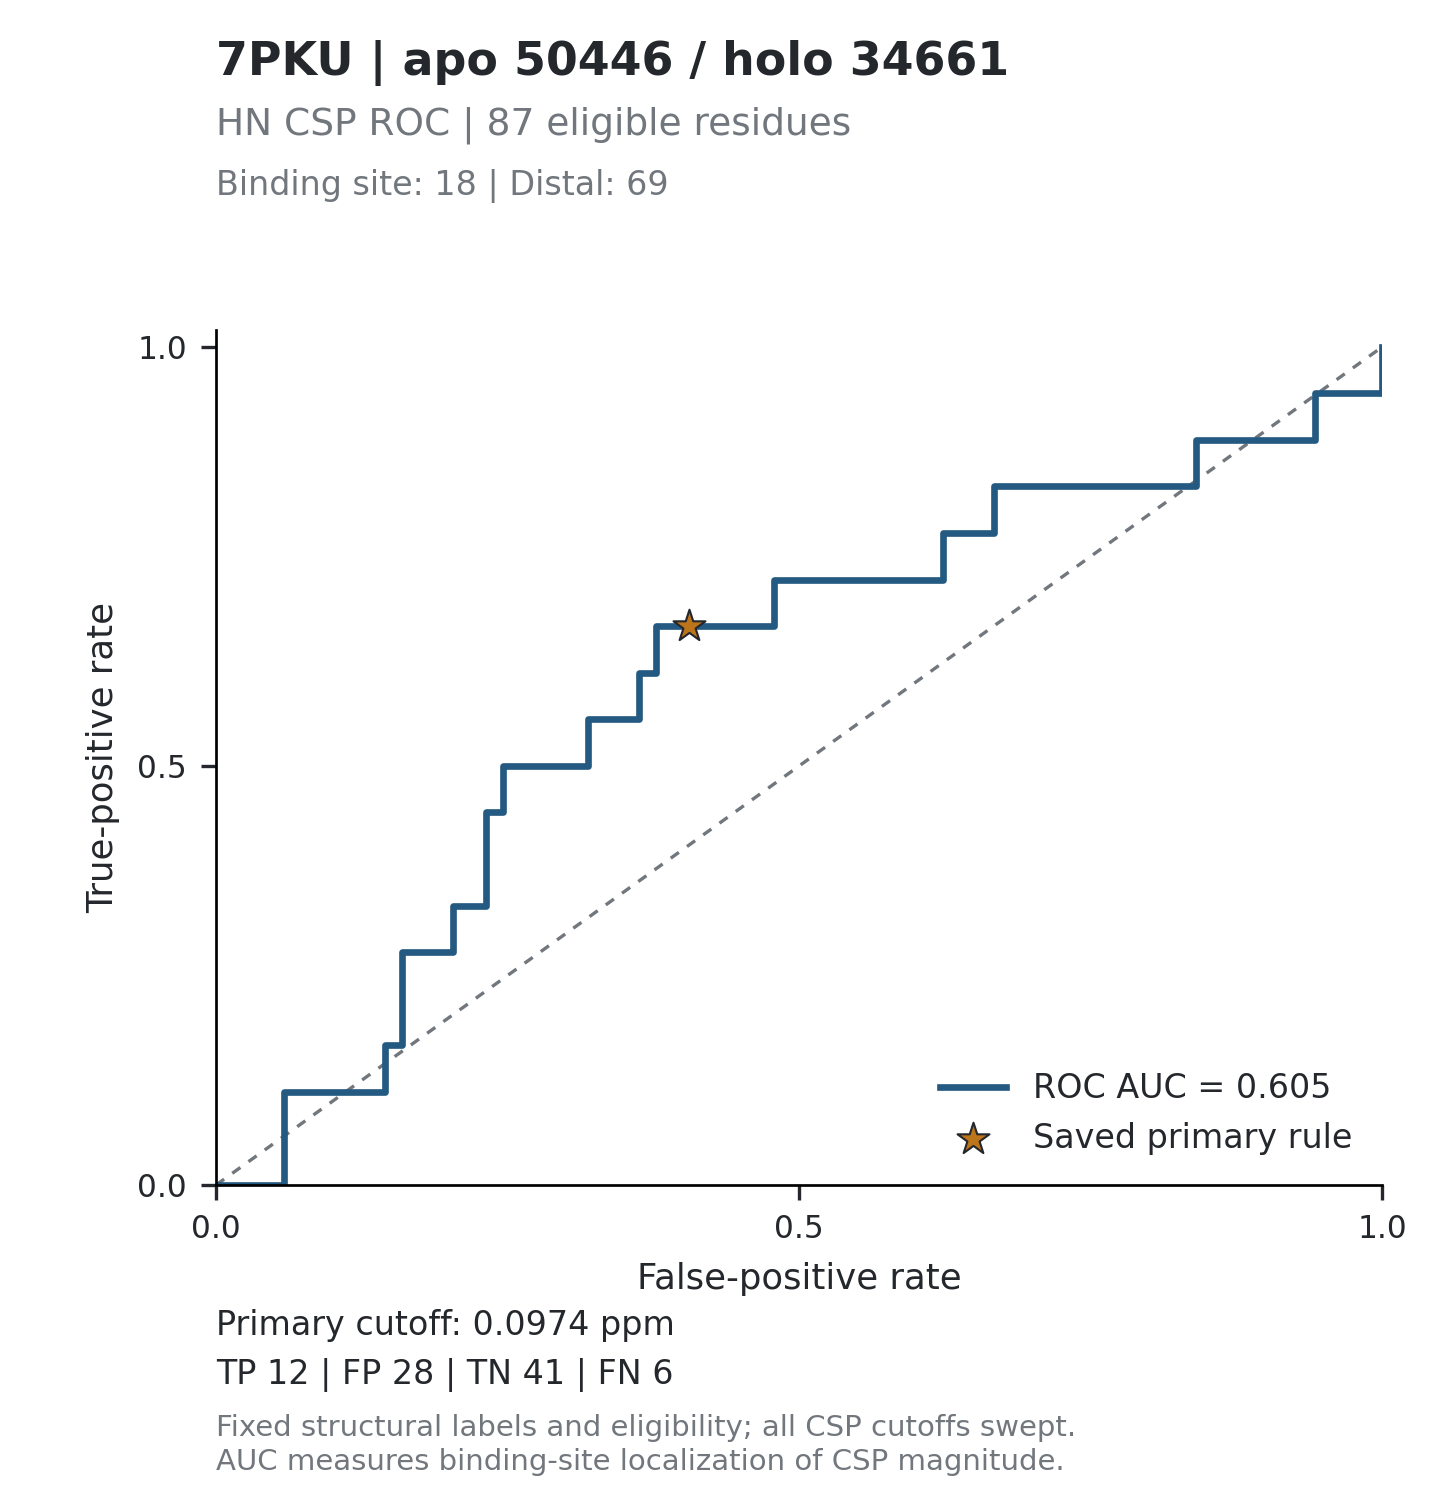

The table this chart was drawn from, first rows:
threshold, tp, fp, tn, fn, tpr, fpr, specificity, precision, fdr, tp_fp_ratio, target_id, score_mode
inf, 0, 0, 69, 18, 0, 0, 1, , , , 7PKU_50446, absolute_ppm
1.195, 0, 1, 68, 18, 0, 0.01449, 0.9855, 0, 1, 0, 7PKU_50446, absolute_ppm
0.6995, 0, 2, 67, 18, 0, 0.02899, 0.971, 0, 1, 0, 7PKU_50446, absolute_ppm
0.6319, 0, 3, 66, 18, 0, 0.04348, 0.9565, 0, 1, 0, 7PKU_50446, absolute_ppm
0.5179, 0, 4, 65, 18, 0, 0.05797, 0.942, 0, 1, 0, 7PKU_50446, absolute_ppm
0.4597, 1, 4, 65, 17, 0.05556, 0.05797, 0.942, 0.2, 0.8, 0.25, 7PKU_50446, absolute_ppm
0.3891, 2, 4, 65, 16, 0.1111, 0.05797, 0.942, 0.3333, 0.6667, 0.5, 7PKU_50446, absolute_ppm
0.3731, 2, 5, 64, 16, 0.1111, 0.07246, 0.9275, 0.2857, 0.7143, 0.4, 7PKU_50446, absolute_ppm
0.2963, 2, 6, 63, 16, 0.1111, 0.08696, 0.913, 0.25, 0.75, 0.3333, 7PKU_50446, absolute_ppm
0.2907, 2, 7, 62, 16, 0.1111, 0.1014, 0.8986, 0.2222, 0.7778, 0.2857, 7PKU_50446, absolute_ppm
0.2779, 2, 8, 61, 16, 0.1111, 0.1159, 0.8841, 0.2, 0.8, 0.25, 7PKU_50446, absolute_ppm
0.2692, 2, 9, 60, 16, 0.1111, 0.1304, 0.8696, 0.1818, 0.8182, 0.2222, 7PKU_50446, absolute_ppm
0.265, 2, 10, 59, 16, 0.1111, 0.1449, 0.8551, 0.1667, 0.8333, 0.2, 7PKU_50446, absolute_ppm
0.2197, 3, 10, 59, 15, 0.1667, 0.1449, 0.8551, 0.2308, 0.7692, 0.3, 7PKU_50446, absolute_ppm
0.2143, 3, 11, 58, 15, 0.1667, 0.1594, 0.8406, 0.2143, 0.7857, 0.2727, 7PKU_50446, absolute_ppm
0.2104, 4, 11, 58, 14, 0.2222, 0.1594, 0.8406, 0.2667, 0.7333, 0.3636, 7PKU_50446, absolute_ppm
0.2038, 5, 11, 58, 13, 0.2778, 0.1594, 0.8406, 0.3125, 0.6875, 0.4545, 7PKU_50446, absolute_ppm
0.1926, 5, 12, 57, 13, 0.2778, 0.1739, 0.8261, 0.2941, 0.7059, 0.4167, 7PKU_50446, absolute_ppm
0.1704, 5, 13, 56, 13, 0.2778, 0.1884, 0.8116, 0.2778, 0.7222, 0.3846, 7PKU_50446, absolute_ppm
0.1645, 5, 14, 55, 13, 0.2778, 0.2029, 0.7971, 0.2632, 0.7368, 0.3571, 7PKU_50446, absolute_ppm
0.1619, 6, 14, 55, 12, 0.3333, 0.2029, 0.7971, 0.3, 0.7, 0.4286, 7PKU_50446, absolute_ppm
0.1609, 6, 15, 54, 12, 0.3333, 0.2174, 0.7826, 0.2857, 0.7143, 0.4, 7PKU_50446, absolute_ppm
0.1425, 6, 16, 53, 12, 0.3333, 0.2319, 0.7681, 0.2727, 0.7273, 0.375, 7PKU_50446, absolute_ppm
0.1407, 7, 16, 53, 11, 0.3889, 0.2319, 0.7681, 0.3043, 0.6957, 0.4375, 7PKU_50446, absolute_ppm
0.1346, 8, 16, 53, 10, 0.4444, 0.2319, 0.7681, 0.3333, 0.6667, 0.5, 7PKU_50446, absolute_ppm
0.1309, 8, 17, 52, 10, 0.4444, 0.2464, 0.7536, 0.32, 0.68, 0.4706, 7PKU_50446, absolute_ppm
0.1259, 9, 17, 52, 9, 0.5, 0.2464, 0.7536, 0.3462, 0.6538, 0.5294, 7PKU_50446, absolute_ppm
0.1217, 9, 18, 51, 9, 0.5, 0.2609, 0.7391, 0.3333, 0.6667, 0.5, 7PKU_50446, absolute_ppm
0.1211, 9, 19, 50, 9, 0.5, 0.2754, 0.7246, 0.3214, 0.6786, 0.4737, 7PKU_50446, absolute_ppm
0.1205, 9, 20, 49, 9, 0.5, 0.2899, 0.7101, 0.3103, 0.6897, 0.45, 7PKU_50446, absolute_ppm
0.1194, 9, 21, 48, 9, 0.5, 0.3043, 0.6957, 0.3, 0.7, 0.4286, 7PKU_50446, absolute_ppm
0.1185, 9, 22, 47, 9, 0.5, 0.3188, 0.6812, 0.2903, 0.7097, 0.4091, 7PKU_50446, absolute_ppm
0.1156, 10, 22, 47, 8, 0.5556, 0.3188, 0.6812, 0.3125, 0.6875, 0.4545, 7PKU_50446, absolute_ppm
0.1124, 10, 23, 46, 8, 0.5556, 0.3333, 0.6667, 0.303, 0.697, 0.4348, 7PKU_50446, absolute_ppm
0.1101, 10, 24, 45, 8, 0.5556, 0.3478, 0.6522, 0.2941, 0.7059, 0.4167, 7PKU_50446, absolute_ppm
0.1065, 10, 25, 44, 8, 0.5556, 0.3623, 0.6377, 0.2857, 0.7143, 0.4, 7PKU_50446, absolute_ppm
0.1061, 11, 25, 44, 7, 0.6111, 0.3623, 0.6377, 0.3056, 0.6944, 0.44, 7PKU_50446, absolute_ppm
0.1058, 11, 26, 43, 7, 0.6111, 0.3768, 0.6232, 0.2973, 0.7027, 0.4231, 7PKU_50446, absolute_ppm
0.1032, 12, 26, 43, 6, 0.6667, 0.3768, 0.6232, 0.3158, 0.6842, 0.4615, 7PKU_50446, absolute_ppm
0.1011, 12, 27, 42, 6, 0.6667, 0.3913, 0.6087, 0.3077, 0.6923, 0.4444, 7PKU_50446, absolute_ppm
0.0986, 12, 28, 41, 6, 0.6667, 0.4058, 0.5942, 0.3, 0.7, 0.4286, 7PKU_50446, absolute_ppm
0.093, 12, 29, 40, 6, 0.6667, 0.4203, 0.5797, 0.2927, 0.7073, 0.4138, 7PKU_50446, absolute_ppm
0.0927, 12, 30, 39, 6, 0.6667, 0.4348, 0.5652, 0.2857, 0.7143, 0.4, 7PKU_50446, absolute_ppm
0.0906, 12, 31, 38, 6, 0.6667, 0.4493, 0.5507, 0.2791, 0.7209, 0.3871, 7PKU_50446, absolute_ppm
0.0893, 12, 32, 37, 6, 0.6667, 0.4638, 0.5362, 0.2727, 0.7273, 0.375, 7PKU_50446, absolute_ppm
0.0874, 12, 33, 36, 6, 0.6667, 0.4783, 0.5217, 0.2667, 0.7333, 0.3636, 7PKU_50446, absolute_ppm
0.0788, 13, 33, 36, 5, 0.7222, 0.4783, 0.5217, 0.2826, 0.7174, 0.3939, 7PKU_50446, absolute_ppm
0.0768, 13, 34, 35, 5, 0.7222, 0.4928, 0.5072, 0.2766, 0.7234, 0.3824, 7PKU_50446, absolute_ppm
0.0755, 13, 35, 34, 5, 0.7222, 0.5072, 0.4928, 0.2708, 0.7292, 0.3714, 7PKU_50446, absolute_ppm
0.0737, 13, 36, 33, 5, 0.7222, 0.5217, 0.4783, 0.2653, 0.7347, 0.3611, 7PKU_50446, absolute_ppm
0.0713, 13, 37, 32, 5, 0.7222, 0.5362, 0.4638, 0.26, 0.74, 0.3514, 7PKU_50446, absolute_ppm
0.0692, 13, 38, 31, 5, 0.7222, 0.5507, 0.4493, 0.2549, 0.7451, 0.3421, 7PKU_50446, absolute_ppm
0.0684, 13, 40, 29, 5, 0.7222, 0.5797, 0.4203, 0.2453, 0.7547, 0.325, 7PKU_50446, absolute_ppm
0.0676, 13, 41, 28, 5, 0.7222, 0.5942, 0.4058, 0.2407, 0.7593, 0.3171, 7PKU_50446, absolute_ppm
0.0666, 13, 42, 27, 5, 0.7222, 0.6087, 0.3913, 0.2364, 0.7636, 0.3095, 7PKU_50446, absolute_ppm
0.0632, 13, 43, 26, 5, 0.7222, 0.6232, 0.3768, 0.2321, 0.7679, 0.3023, 7PKU_50446, absolute_ppm
0.0606, 14, 43, 26, 4, 0.7778, 0.6232, 0.3768, 0.2456, 0.7544, 0.3256, 7PKU_50446, absolute_ppm
0.0587, 14, 44, 25, 4, 0.7778, 0.6377, 0.3623, 0.2414, 0.7586, 0.3182, 7PKU_50446, absolute_ppm
0.0566, 14, 45, 24, 4, 0.7778, 0.6522, 0.3478, 0.2373, 0.7627, 0.3111, 7PKU_50446, absolute_ppm
0.0523, 14, 46, 23, 4, 0.7778, 0.6667, 0.3333, 0.2333, 0.7667, 0.3043, 7PKU_50446, absolute_ppm
... 110 more rows
